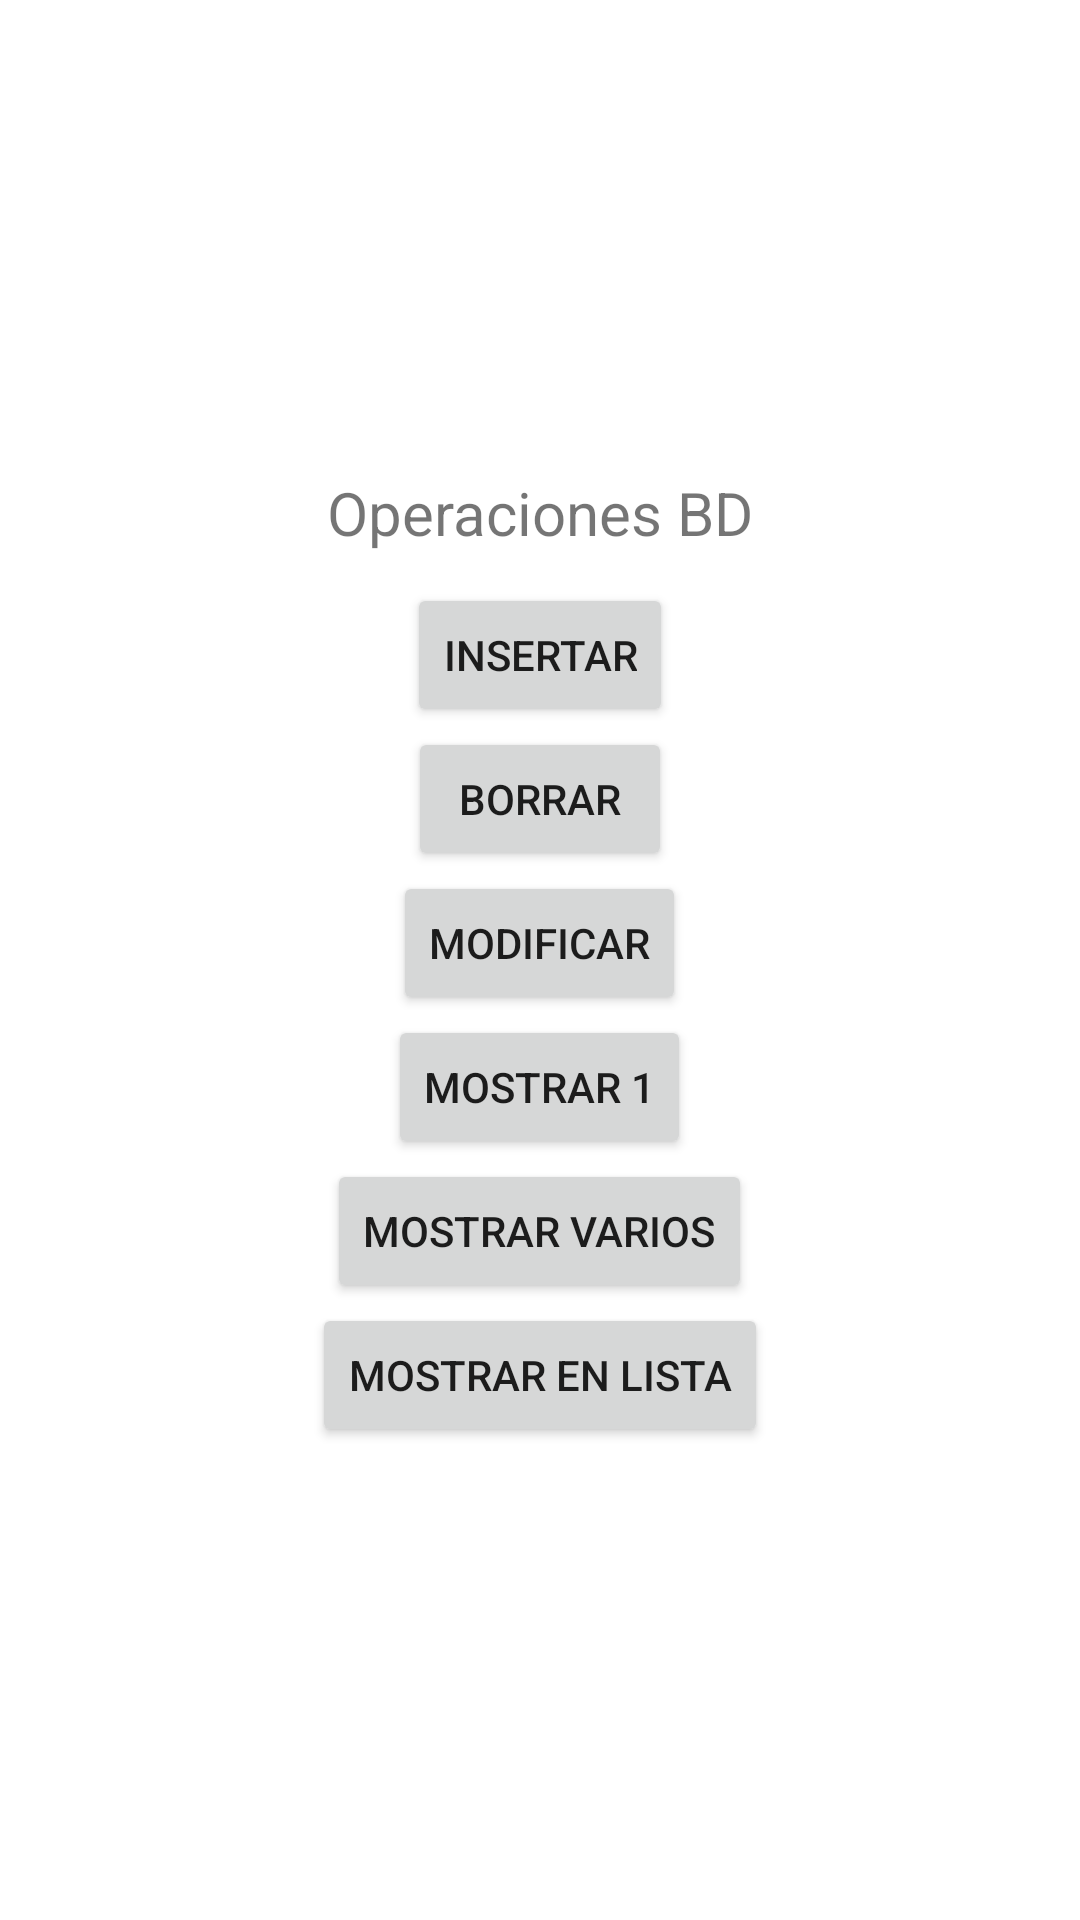

Layout XML and referenced resources for this Android screen:
<!-- AndroidManifest.xml: application theme Theme.BDOperacionesBasicas -->
<!-- res/layout/activity_main.xml -->
<?xml version="1.0" encoding="utf-8"?>
<LinearLayout xmlns:android="http://schemas.android.com/apk/res/android"
    android:layout_width="match_parent"
    android:layout_height="match_parent"
    android:orientation="vertical"
    android:gravity="center">

    <TextView
        android:layout_width="wrap_content"
        android:layout_height="wrap_content"
        android:text="Operaciones BD"
        android:textSize="20sp"
        android:layout_marginBottom="10dp"/>
    <Button
        android:id="@+id/btnInsertar"
        android:layout_width="wrap_content"
        android:layout_height="wrap_content"
        android:text="Insertar"
        android:onClick="onClickBtn"/>
    <Button
        android:id="@+id/btnBorrar"
        android:layout_width="wrap_content"
        android:layout_height="wrap_content"
        android:text="Borrar"
        android:onClick="onClickBtn"/>
    <Button
        android:id="@+id/btnModificar"
        android:layout_width="wrap_content"
        android:layout_height="wrap_content"
        android:text="Modificar"
        android:onClick="onClickBtn"/>
    <Button
        android:id="@+id/btnMostrar1"
        android:layout_width="wrap_content"
        android:layout_height="wrap_content"
        android:text="Mostrar 1"
        android:onClick="onClickBtn"/>
    <Button
        android:id="@+id/btnMostrarVarios"
        android:layout_width="wrap_content"
        android:layout_height="wrap_content"
        android:text="Mostrar Varios"
        android:onClick="onClickBtn"/>
    <Button
        android:id="@+id/btnMostrarLista"
        android:layout_width="wrap_content"
        android:layout_height="wrap_content"
        android:text="Mostrar en lista"
        android:onClick="onClickBtn"/>


</LinearLayout>
<!-- resources referenced by this layout -->
<resources>
  <style name="Theme.BDOperacionesBasicas" parent="Theme.MaterialComponents.DayNight.DarkActionBar">
          
          <item name="colorPrimary">@color/purple_500</item>
          <item name="colorPrimaryVariant">@color/purple_700</item>
          <item name="colorOnPrimary">@color/white</item>
          
          <item name="colorSecondary">@color/teal_200</item>
          <item name="colorSecondaryVariant">@color/teal_700</item>
          <item name="colorOnSecondary">@color/black</item>
          
          <item name="android:statusBarColor" tools:targetApi="l">?attr/colorPrimaryVariant</item>
          
      </style>
  <!-- not gathered from this repository: default colours our renderer supplied (Android Studio template values) -->
  <color name="purple_500">#FF6200EE</color>
  <color name="purple_700">#FF3700B3</color>
  <color name="teal_200">#FF03DAC5</color>
  <color name="teal_700">#FF018786</color>
  <color name="black">#FF000000</color>
  <color name="white">#FFFFFFFF</color>
</resources>
